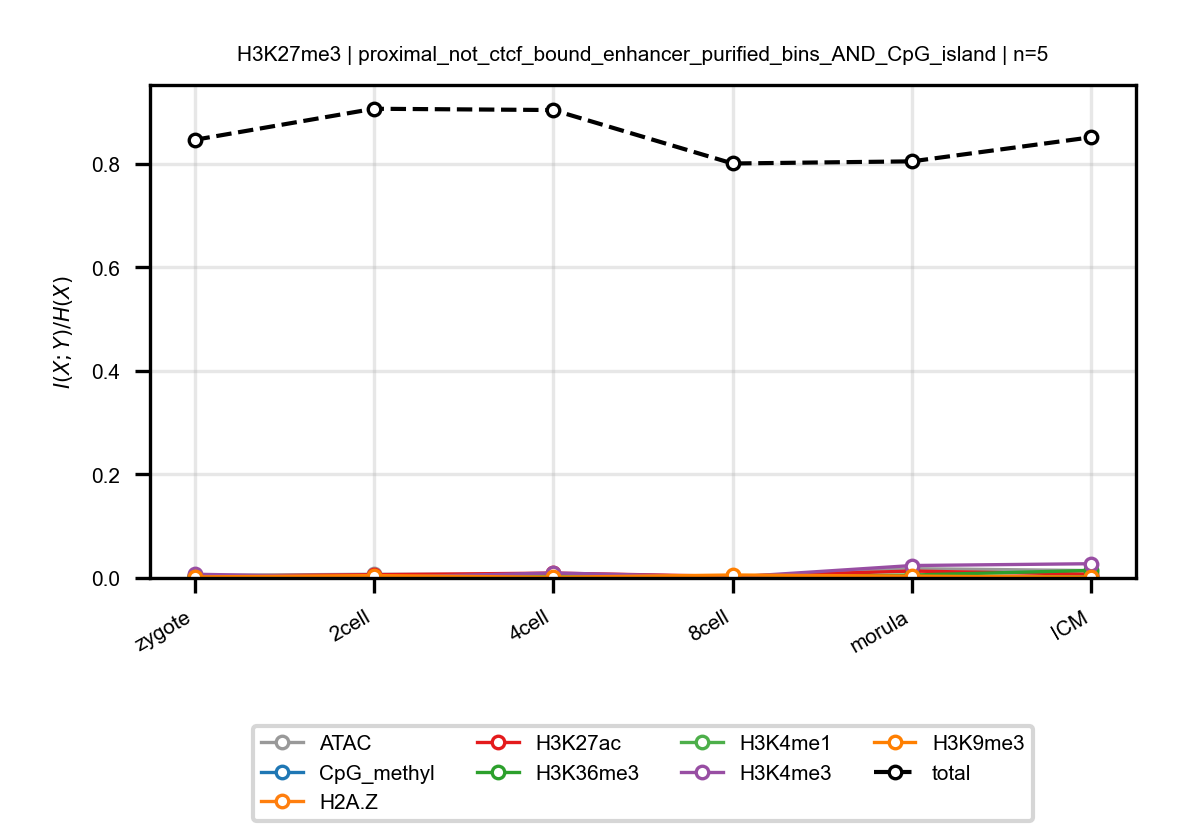

The data file committed next to this chart (first rows):
anchor, target, n_bins, stage, block, normalized_mi
H3K27me3, ATAC, 5, zygote, proximal_not_ctcf_bound_enhancer_purifie…, 0.004831
H3K27me3, ATAC, 5, 2cell, proximal_not_ctcf_bound_enhancer_purifie…, 0.007177
H3K27me3, ATAC, 5, 4cell, proximal_not_ctcf_bound_enhancer_purifie…, 0.006696
H3K27me3, ATAC, 5, 8cell, proximal_not_ctcf_bound_enhancer_purifie…, 0.00218
H3K27me3, ATAC, 5, morula, proximal_not_ctcf_bound_enhancer_purifie…, 0.01804
H3K27me3, ATAC, 5, ICM, proximal_not_ctcf_bound_enhancer_purifie…, 0.01422
H3K27me3, CpG_methyl, 5, zygote, proximal_not_ctcf_bound_enhancer_purifie…, 0.001624
H3K27me3, CpG_methyl, 5, 2cell, proximal_not_ctcf_bound_enhancer_purifie…, 0.0016
H3K27me3, CpG_methyl, 5, 4cell, proximal_not_ctcf_bound_enhancer_purifie…, 0.003527
H3K27me3, CpG_methyl, 5, 8cell, proximal_not_ctcf_bound_enhancer_purifie…, 0.001524
H3K27me3, CpG_methyl, 5, morula, proximal_not_ctcf_bound_enhancer_purifie…, 0.001328
H3K27me3, CpG_methyl, 5, ICM, proximal_not_ctcf_bound_enhancer_purifie…, 0.00288
H3K27me3, H2A.Z, 5, zygote, proximal_not_ctcf_bound_enhancer_purifie…, 0.004221
H3K27me3, H2A.Z, 5, 2cell, proximal_not_ctcf_bound_enhancer_purifie…, 0.002121
H3K27me3, H2A.Z, 5, 4cell, proximal_not_ctcf_bound_enhancer_purifie…, 0.001934
H3K27me3, H2A.Z, 5, 8cell, proximal_not_ctcf_bound_enhancer_purifie…, 0.003459
H3K27me3, H2A.Z, 5, morula, proximal_not_ctcf_bound_enhancer_purifie…, 0.004565
H3K27me3, H2A.Z, 5, ICM, proximal_not_ctcf_bound_enhancer_purifie…, 0.001927
H3K27me3, H3K27ac, 5, zygote, proximal_not_ctcf_bound_enhancer_purifie…, 0.003433
H3K27me3, H3K27ac, 5, 2cell, proximal_not_ctcf_bound_enhancer_purifie…, 0.006292
H3K27me3, H3K27ac, 5, 4cell, proximal_not_ctcf_bound_enhancer_purifie…, 0.009387
H3K27me3, H3K27ac, 5, 8cell, proximal_not_ctcf_bound_enhancer_purifie…, 0.003132
H3K27me3, H3K27ac, 5, morula, proximal_not_ctcf_bound_enhancer_purifie…, 0.01332
H3K27me3, H3K27ac, 5, ICM, proximal_not_ctcf_bound_enhancer_purifie…, 0.007395
H3K27me3, H3K36me3, 5, zygote, proximal_not_ctcf_bound_enhancer_purifie…, 0.001017
H3K27me3, H3K36me3, 5, 2cell, proximal_not_ctcf_bound_enhancer_purifie…, 0.000538
H3K27me3, H3K36me3, 5, 4cell, proximal_not_ctcf_bound_enhancer_purifie…, 0.003098
H3K27me3, H3K36me3, 5, 8cell, proximal_not_ctcf_bound_enhancer_purifie…, 0.001228
H3K27me3, H3K36me3, 5, morula, proximal_not_ctcf_bound_enhancer_purifie…, 0.005675
H3K27me3, H3K36me3, 5, ICM, proximal_not_ctcf_bound_enhancer_purifie…, 0.01463
H3K27me3, H3K4me1, 5, zygote, proximal_not_ctcf_bound_enhancer_purifie…, 0.002979
H3K27me3, H3K4me1, 5, 2cell, proximal_not_ctcf_bound_enhancer_purifie…, 0.001869
H3K27me3, H3K4me1, 5, 4cell, proximal_not_ctcf_bound_enhancer_purifie…, 0.00275
H3K27me3, H3K4me1, 5, 8cell, proximal_not_ctcf_bound_enhancer_purifie…, 0.0007199
H3K27me3, H3K4me1, 5, morula, proximal_not_ctcf_bound_enhancer_purifie…, 0.002723
H3K27me3, H3K4me1, 5, ICM, proximal_not_ctcf_bound_enhancer_purifie…, 0.001932
H3K27me3, H3K4me3, 5, zygote, proximal_not_ctcf_bound_enhancer_purifie…, 0.007238
H3K27me3, H3K4me3, 5, 2cell, proximal_not_ctcf_bound_enhancer_purifie…, 0.001036
H3K27me3, H3K4me3, 5, 4cell, proximal_not_ctcf_bound_enhancer_purifie…, 0.009694
H3K27me3, H3K4me3, 5, 8cell, proximal_not_ctcf_bound_enhancer_purifie…, 0.001694
H3K27me3, H3K4me3, 5, morula, proximal_not_ctcf_bound_enhancer_purifie…, 0.02402
H3K27me3, H3K4me3, 5, ICM, proximal_not_ctcf_bound_enhancer_purifie…, 0.02753
H3K27me3, H3K9me3, 5, zygote, proximal_not_ctcf_bound_enhancer_purifie…, 0.001992
H3K27me3, H3K9me3, 5, 2cell, proximal_not_ctcf_bound_enhancer_purifie…, 0.004629
H3K27me3, H3K9me3, 5, 4cell, proximal_not_ctcf_bound_enhancer_purifie…, 0.001356
H3K27me3, H3K9me3, 5, 8cell, proximal_not_ctcf_bound_enhancer_purifie…, 0.005756
H3K27me3, H3K9me3, 5, morula, proximal_not_ctcf_bound_enhancer_purifie…, 0.003555
H3K27me3, H3K9me3, 5, ICM, proximal_not_ctcf_bound_enhancer_purifie…, 0.001479
H3K27me3, total, 5, zygote, proximal_not_ctcf_bound_enhancer_purifie…, 0.846
H3K27me3, total, 5, 2cell, proximal_not_ctcf_bound_enhancer_purifie…, 0.9061
H3K27me3, total, 5, 4cell, proximal_not_ctcf_bound_enhancer_purifie…, 0.9036
H3K27me3, total, 5, 8cell, proximal_not_ctcf_bound_enhancer_purifie…, 0.8004
H3K27me3, total, 5, morula, proximal_not_ctcf_bound_enhancer_purifie…, 0.8045
H3K27me3, total, 5, ICM, proximal_not_ctcf_bound_enhancer_purifie…, 0.851
